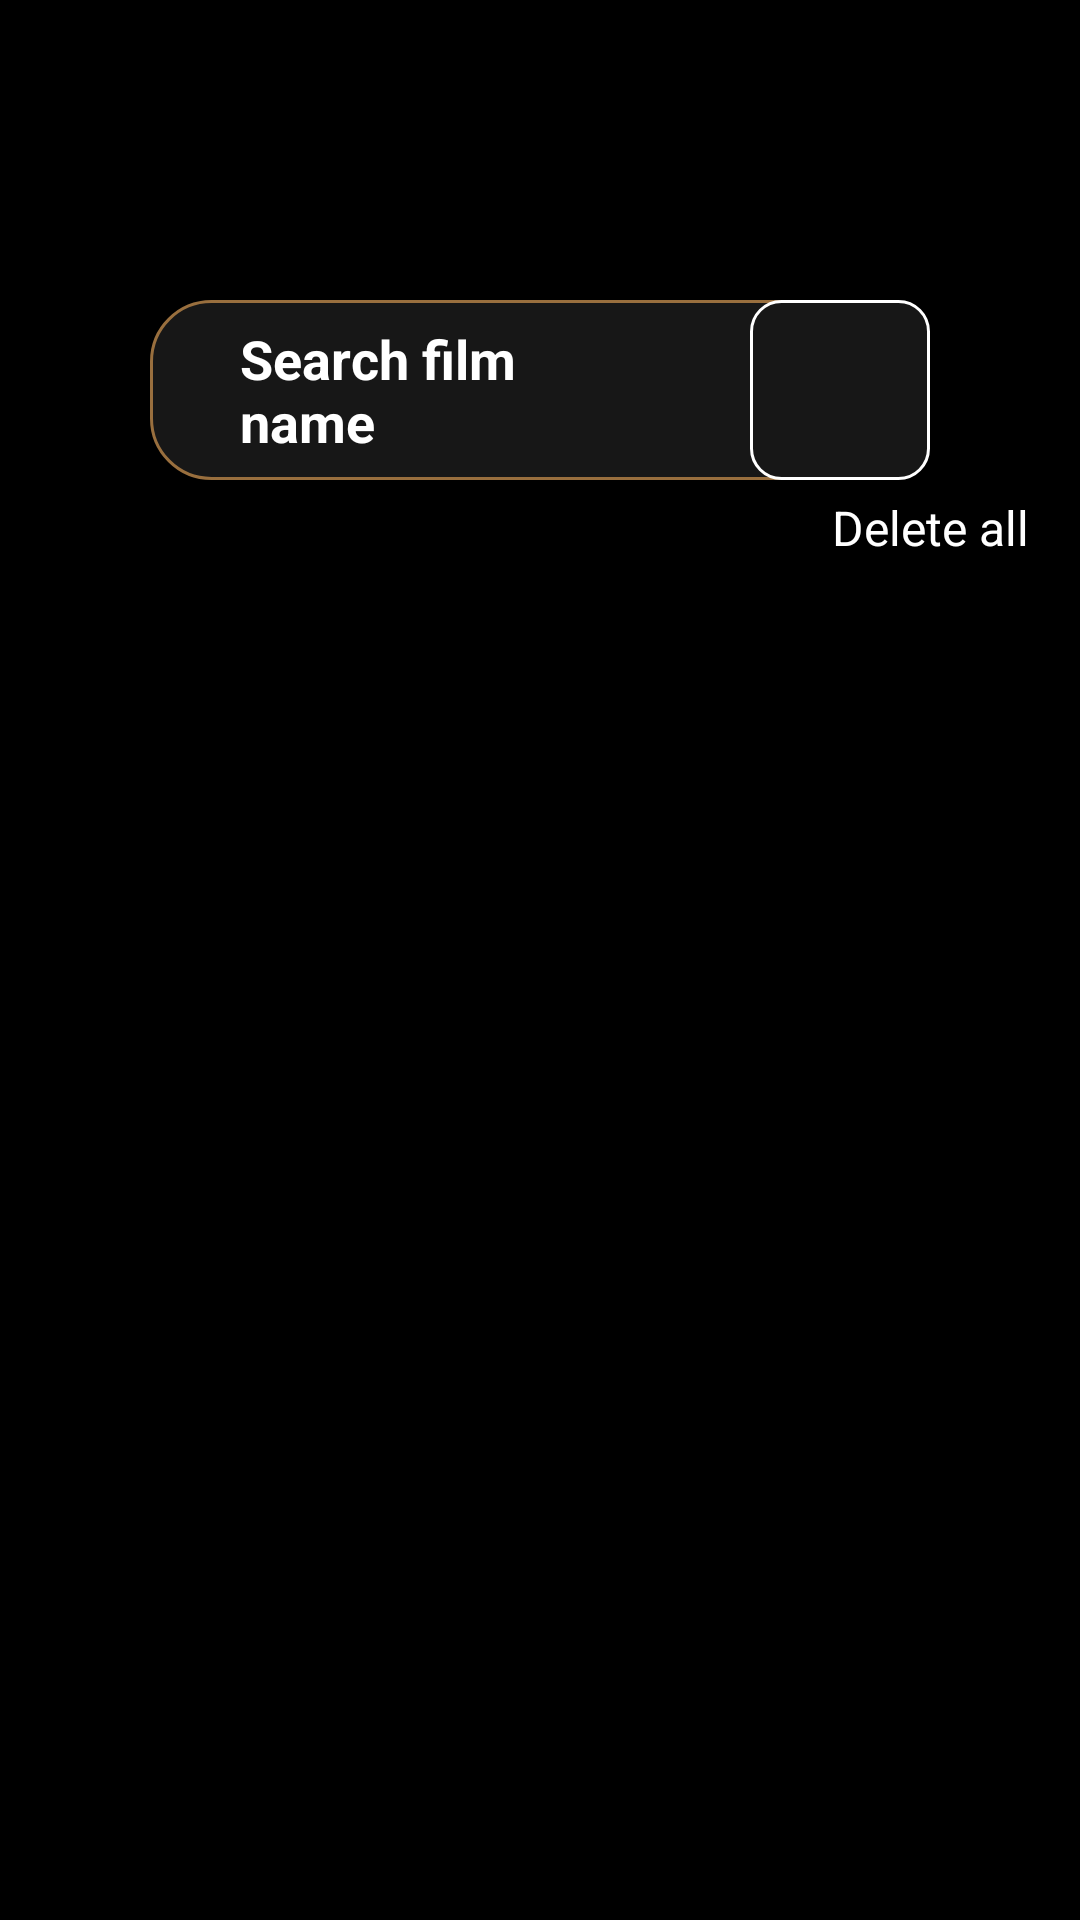

Android layout source for this screen:
<!-- AndroidManifest.xml: application theme Theme.MyApplication -->
<!-- res/layout/fragment_film_tap.xml -->
<?xml version="1.0" encoding="utf-8"?>
<androidx.constraintlayout.widget.ConstraintLayout xmlns:android="http://schemas.android.com/apk/res/android"
    xmlns:tools="http://schemas.android.com/tools"
    android:layout_width="match_parent"
    android:layout_height="match_parent"
    xmlns:app="http://schemas.android.com/apk/res-auto"
    tools:context=".fragment_tab_ad.FilmFragment"
    android:background="@color/black">

    <LinearLayout
        android:id="@+id/layoutSearchFilm"
        android:layout_width="match_parent"
        android:layout_height="wrap_content"
        android:orientation="horizontal"
        app:layout_constraintStart_toStartOf="parent"
        app:layout_constraintEnd_toEndOf="parent"
        app:layout_constraintTop_toTopOf="parent"
        android:gravity="center"
        android:layout_marginTop="100dp"
        android:layout_marginStart="50dp"
        android:layout_marginEnd="50dp"
        android:background="@drawable/bg_input_login_sign_up">
        <EditText
            android:id="@+id/inputSearchFilmName"
            android:layout_width="0dp"
            android:layout_height="60dp"
            android:layout_weight="1"
            android:background="@null"
            android:paddingStart="30dp"
            android:paddingEnd="30dp"
            android:textColor="@color/white"
            android:textColorHint="@color/white"
            android:hint="Search film name"
            android:textStyle="bold"
            android:textSize="18sp"/>
        <ImageButton
            android:id="@+id/btnSearchFilm"
            android:layout_width="60dp"
            android:layout_height="60dp"
            android:src="@drawable/ic_search"
            app:tint="@color/color_primary"
            android:background="@drawable/bg_btn_search"/>
    </LinearLayout>
    <TextView
        android:layout_width="wrap_content"
        android:layout_height="wrap_content"
        android:textSize="16sp"
        android:text="Delete all"
        android:textColor="@color/white"
        app:layout_constraintTop_toBottomOf="@id/layoutSearchFilm"
        app:layout_constraintEnd_toEndOf="@id/layoutSearchFilm"
        android:layout_marginTop="5dp"
        app:layout_constraintStart_toEndOf="@id/layoutSearchFilm"
        android:id="@+id/txtDeleteAllFilm"/>
    <androidx.recyclerview.widget.RecyclerView
        android:layout_width="match_parent"
        android:layout_height="0dp"
        app:layout_constraintTop_toBottomOf="@id/txtDeleteAllFilm"
        app:layout_constraintStart_toStartOf="parent"
        app:layout_constraintEnd_toEndOf="parent"
        app:layout_constraintBottom_toBottomOf="parent"
        android:layout_marginTop="10dp"
        android:padding="10dp"
        app:layoutManager="androidx.recyclerview.widget.LinearLayoutManager"
        android:orientation="vertical"
        android:id="@+id/rcvFilm"/>

</androidx.constraintlayout.widget.ConstraintLayout>
<!-- resources referenced by this layout -->
<resources>
  <color name="black">#FF000000</color>
  <color name="color_primary">#996F3E</color>
  <color name="white">#FFFFFFFF</color>
  <!-- drawable bg_btn_search (drawable) -->
  <?xml version="1.0" encoding="utf-8"?>
  <shape
      xmlns:android="http://schemas.android.com/apk/res/android"
      android:shape="rectangle">
  
      <size
          android:width="5dp"
          android:height="5dp"/>
      <solid
          android:color="#171717"/>
      <corners
          android:radius="10dp"/>
      <stroke
          android:width="1dp"
          android:color="@color/white"/>
  
  </shape>
  <!-- drawable bg_input_login_sign_up (drawable) -->
  <?xml version="1.0" encoding="utf-8"?>
  <shape
      xmlns:android="http://schemas.android.com/apk/res/android"
      android:shape="rectangle">
  
      <corners
          android:radius="20dp"/>
      <solid
          android:color="#171717"/>
      <stroke
          android:width="1dp"
          android:color="@color/color_primary"/>
  
  </shape>
  <style name="Theme.MyApplication" parent="Theme.MaterialComponents.DayNight.NoActionBar">
          
          <item name="colorPrimary">@color/purple_500</item>
          <item name="colorPrimaryVariant">@color/purple_700</item>
          <item name="colorOnPrimary">@color/white</item>
          
          <item name="colorSecondary">@color/teal_200</item>
          <item name="colorSecondaryVariant">@color/teal_700</item>
          <item name="colorOnSecondary">@color/black</item>
          
          <item name="android:statusBarColor" tools:targetApi="l">?attr/colorPrimaryVariant</item>
          
      </style>
  <color name="purple_500">#FF6200EE</color>
  <color name="purple_700">#FF3700B3</color>
  <color name="teal_200">#FF03DAC5</color>
  <color name="teal_700">#FF018786</color>
</resources>
